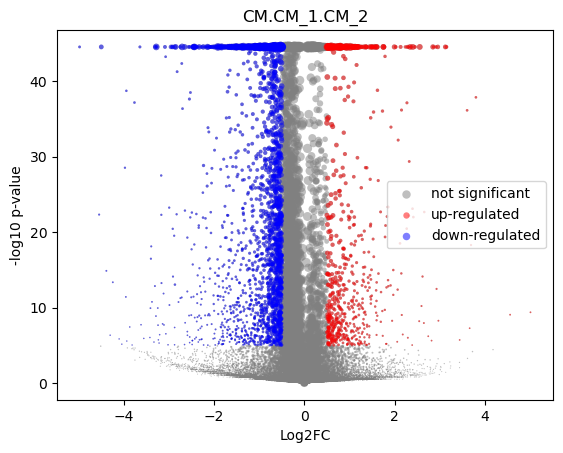

The data file committed next to this chart (first rows):
gene	mean	CM_1_mean	CM_1_positive_frac	CM_2_mean	CM_2_positive_frac	log2FC	-log10 p-val	is_significant
MIR1302-2HG	4.2411564e-05	6.911638e-05	9.892175289346128e-05	-1.0768417e-09	0.0	-0.758	0.4985	0
FAM138A	9.771611e-09	5.478796e-09	0.0	-1.0768417e-09	0.0	-9.459356e-05	44.55	0
OR4F5	9.771611e-09	5.478796e-09	0.0	-1.0768417e-09	0.0	-9.459356e-05	44.55	0
AL627309.1	0.0019	0.002266	0.003165	0.001319	0.001416	-0.7376	0.8986	0
AL627309.3	0.0001882	0.0002353	0.0003957	0.0001132	0.0001573	-0.6532	0.3383	0
AL627309.2	9.771611e-09	5.478796e-09	0.0	-1.0768417e-09	0.0	-9.459356e-05	44.55	0
AL627309.5	0.0234	0.02464	0.0366	0.02143	0.02328	-0.2005	0.8136	0
AL627309.4	0.0008639	0.0005187	0.0007914	0.001413	0.001573	1.29	1.138	0
AP006222.2	0.0007241	0.0007379	0.001088	0.0007021	0.0009437	-0.063	0.03432	0
AL732372.1	9.771611e-09	5.478796e-09	0.0	-1.0768417e-09	0.0	-9.459356e-05	44.55	0
OR4F29	9.771611e-09	5.478796e-09	0.0	-1.0768417e-09	0.0	-9.459356e-05	44.55	0
AC114498.1	3.948871e-05	5.478796e-09	0.0	0.0001023	0.0001573	1.016	0.4984	0
OR4F16	9.771611e-09	5.478796e-09	0.0	-1.0768417e-09	0.0	-9.459356e-05	44.55	0
AL669831.2	0.001073	0.001052	0.001583	0.001105	0.001101	0.06477	0.03761	0
LINC01409	0.07243	0.07111	0.09991	0.0745	0.07896	0.06706	0.4009	0
FAM87B	0.0002248	0.0002702	0.0003957	0.0001527	0.0001573	-0.5506	0.2459	0
LINC01128	0.1626	0.1693	0.2197	0.1522	0.1573	-0.1536	2.54	0
LINC00115	0.01369	0.01184	0.01682	0.01664	0.01777	0.4875	2.011	0
FAM41C	0.008502	0.01062	0.01603	0.005133	0.00519	-1.034	4.872	0
AL645608.6	0.0005559	0.0005679	0.0007914	0.0005367	0.0004718	-0.06905	0.02995	0
AL645608.2	0.004925	0.004344	0.006232	0.005848	0.006449	0.4204	0.7631	0
AL645608.4	0.0009957	0.0008436	0.001187	0.001238	0.001258	0.5034	0.3546	0
LINC02593	0.04233	0.0423	0.05886	0.04237	0.04514	0.002325	0.007726	0
SAMD11	0.2144	0.1961	0.2421	0.2436	0.2356	0.3126	11.15	0
NOC2L	0.2388	0.244	0.3125	0.2306	0.2348	-0.08172	1.343	0
KLHL17	0.01495	0.01423	0.02117	0.01608	0.01824	0.1749	0.5008	0
PLEKHN1	0.001806	0.001712	0.002374	0.001957	0.002045	0.1829	0.143	0
PERM1	0.001586	0.001309	0.001781	0.002027	0.002359	0.5946	0.5987	0
AL645608.7	0.0006013	0.0006558	0.0009892	0.0005146	0.0006291	-0.2983	0.1654	0
HES4	0.2274	0.2209	0.2683	0.2379	0.234	0.1071	1.854	0
ISG15	0.2503	0.2973	0.3658	0.1758	0.1736	-0.7577	44.55	1
AL645608.1	6.978504e-05	5.478796e-09	0.0	0.0001808	0.0001573	1.489	0.4985	0
AGRN	0.09186	0.09211	0.127	0.09145	0.09783	-0.01037	0.0548	0
AL645608.5	9.771611e-09	5.478796e-09	0.0	-1.0768417e-09	0.0	-9.459356e-05	44.55	0
AL645608.8	6.4293046e-05	5.478796e-09	0.0	0.0001666	0.0001573	1.414	0.4985	0
RNF223	0.0001057	5.478796e-09	0.0	0.0002737	0.0003146	1.902	0.8031	0
C1orf159	0.01517	0.01406	0.02028	0.01692	0.01872	0.2655	0.8839	0
AL390719.3	0.0002751	0.0003754	0.0005935	0.0001156	0.0001573	-1.141	0.7424	0
LINC01342	9.771611e-09	5.478796e-09	0.0	-1.0768417e-09	0.0	-9.459356e-05	44.55	0
AL390719.2	6.850622e-05	5.478796e-09	0.0	0.0001775	0.0001573	1.472	0.4985	0
TTLL10-AS1	9.771611e-09	5.478796e-09	0.0	-1.0768417e-09	0.0	-9.459356e-05	44.55	0
TTLL10	9.834192e-05	6.906613e-05	9.892175289346128e-05	0.0001449	0.0001573	0.5349	0.1962	0
TNFRSF18	0.0004436	0.0003854	0.0004946	0.0005358	0.0006291	0.3894	0.178	0
TNFRSF4	0.0001217	8.484731e-05	0.0001978	0.0001803	0.0001573	0.6006	0.2106	0
SDF4	0.5025	0.5207	0.5641	0.4735	0.435	-0.1372	6.944	0
B3GALT6	0.1723	0.1853	0.2464	0.1516	0.16	-0.2894	8.449	0
C1QTNF12	0.005427	0.005254	0.008013	0.005702	0.006449	0.116	0.1646	0
AL162741.1	0.0004404	0.0006497	0.0007914	0.0001076	0.0001573	-1.853	1.411	0
UBE2J2	0.2937	0.3084	0.3807	0.2705	0.2738	-0.1891	6.839	0
LINC01786	0.001203	0.001036	0.001484	0.001469	0.001416	0.4665	0.3464	0
SCNN1D	0.004082	0.003669	0.005342	0.00474	0.005505	0.3605	0.5548	0
ACAP3	0.06798	0.07208	0.102	0.06145	0.0659	-0.2299	2.328	0
PUSL1	0.08136	0.08781	0.1237	0.07107	0.07723	-0.3048	4.48	0
INTS11	0.1433	0.1351	0.1821	0.1565	0.164	0.2122	3.956	0
AL139287.1	0.0001614	8.698053e-05	9.892175289346128e-05	0.0002799	0.0003146	1.023	0.4151	0
CPTP	0.07393	0.07923	0.1102	0.06549	0.07156	-0.2745	3.397	0
TAS1R3	0.0008954	0.001228	0.001583	0.0003659	0.0003146	-1.512	1.405	0
DVL1	0.05691	0.05403	0.07676	0.06146	0.06464	0.1854	1.394	0
MXRA8	0.04047	0.0366	0.05104	0.04661	0.0497	0.3483	2.853	0
AURKAIP1	1.037	1.094	0.866	0.9464	0.7163	-0.2089	44.55	0
... 36,541 more rows
